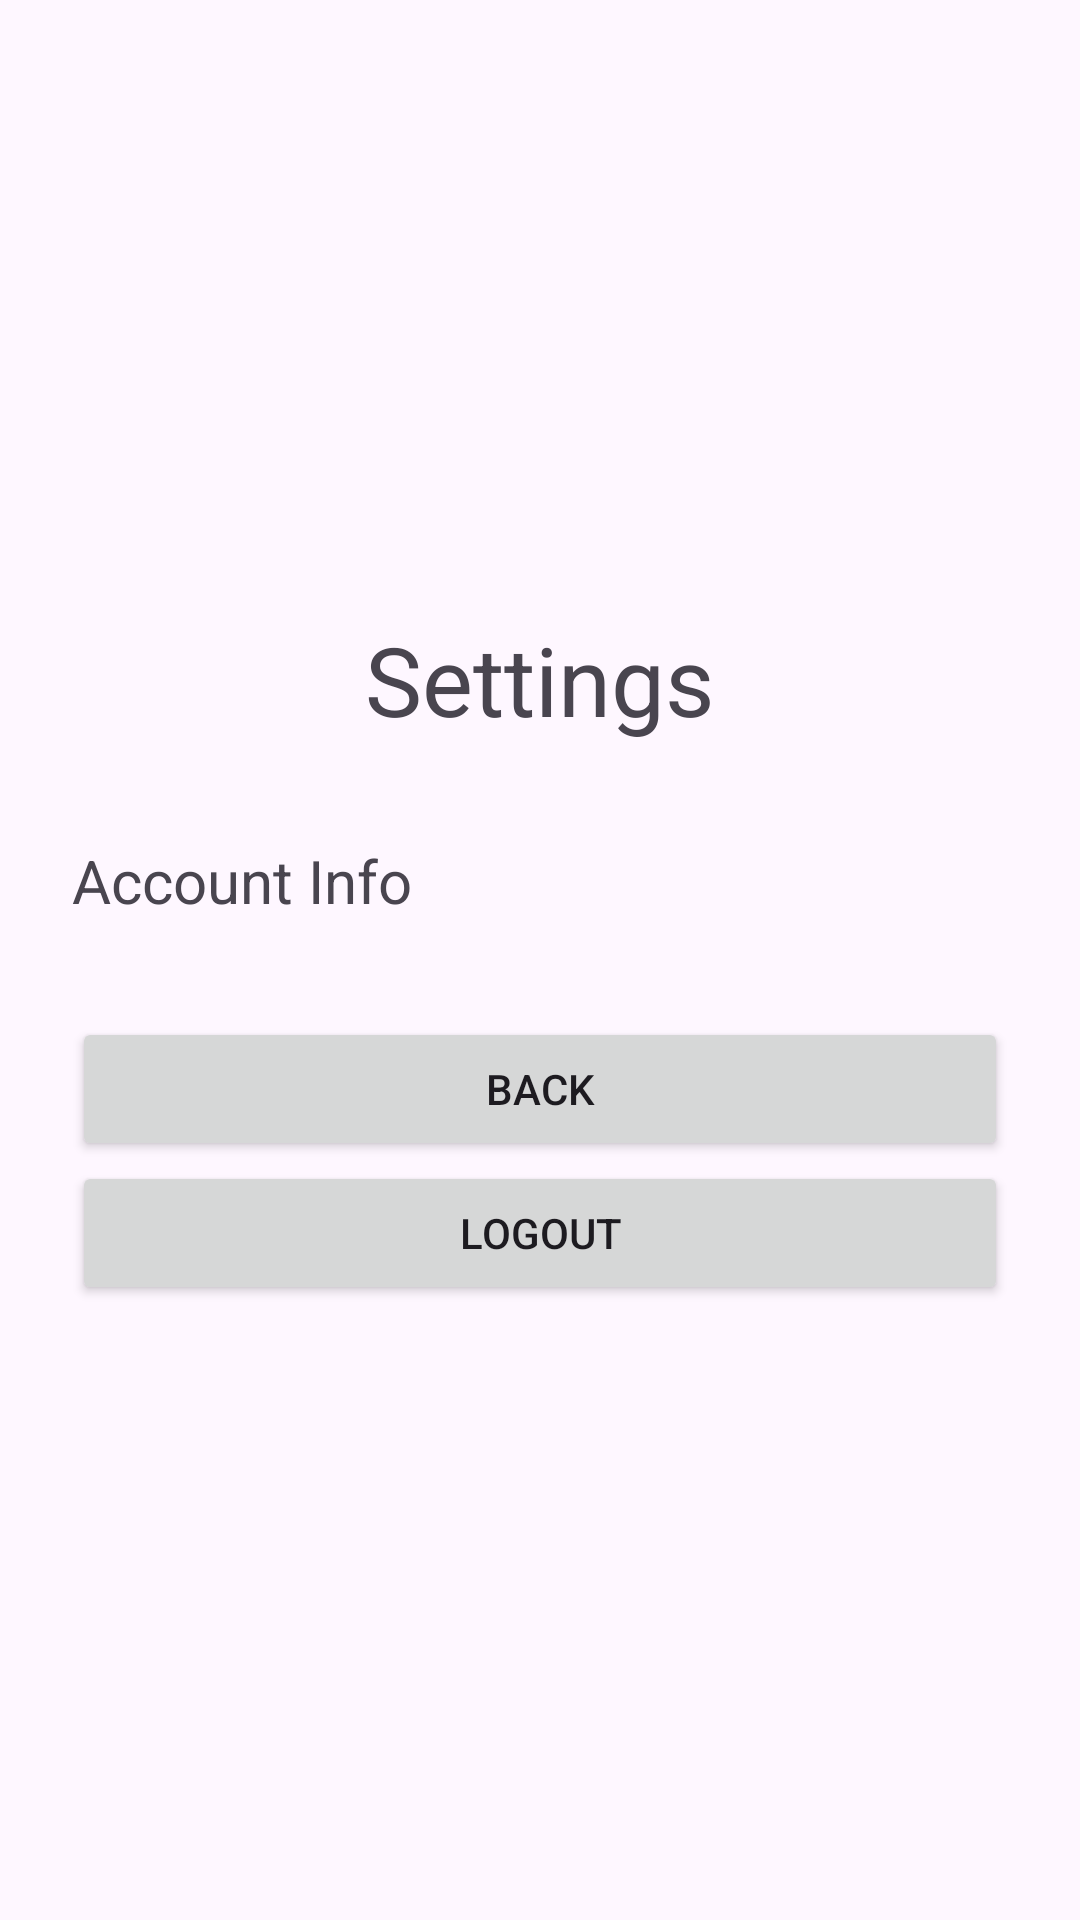

The Android layout XML behind this screen, and the referenced resources:
<!-- AndroidManifest.xml: application theme Theme.WorkTracker -->
<!-- res/layout/activity_settings.xml -->
<?xml version="1.0" encoding="utf-8"?>
<LinearLayout xmlns:android="http://schemas.android.com/apk/res/android"
    android:layout_width="match_parent"
    android:layout_height="match_parent"
    android:orientation="vertical"
    android:gravity="center"
    android:padding="24dp">

    <TextView
        android:layout_width="wrap_content"
        android:layout_height="wrap_content"
        android:text="Settings"
        android:textSize="32sp"
        android:layout_marginBottom="32dp" />

    <TextView
        android:id="@+id/textViewAccountInfo"
        android:layout_width="match_parent"
        android:layout_height="wrap_content"
        android:text="Account Info"
        android:textSize="20sp"
        android:layout_marginBottom="32dp" />

    <Button
        android:id="@+id/buttonBack"
        android:layout_width="match_parent"
        android:layout_height="wrap_content"
        android:text="Back" />

    <Button
        android:id="@+id/buttonLogout"
        android:layout_width="match_parent"
        android:layout_height="wrap_content"
        android:text="Logout" />

</LinearLayout>
<!-- resources referenced by this layout -->
<resources>
  <style name="Theme.WorkTracker" parent="Base.Theme.WorkTracker" />
  <style name="Base.Theme.WorkTracker" parent="Theme.Material3.DayNight.NoActionBar">
          
          
      </style>
</resources>
